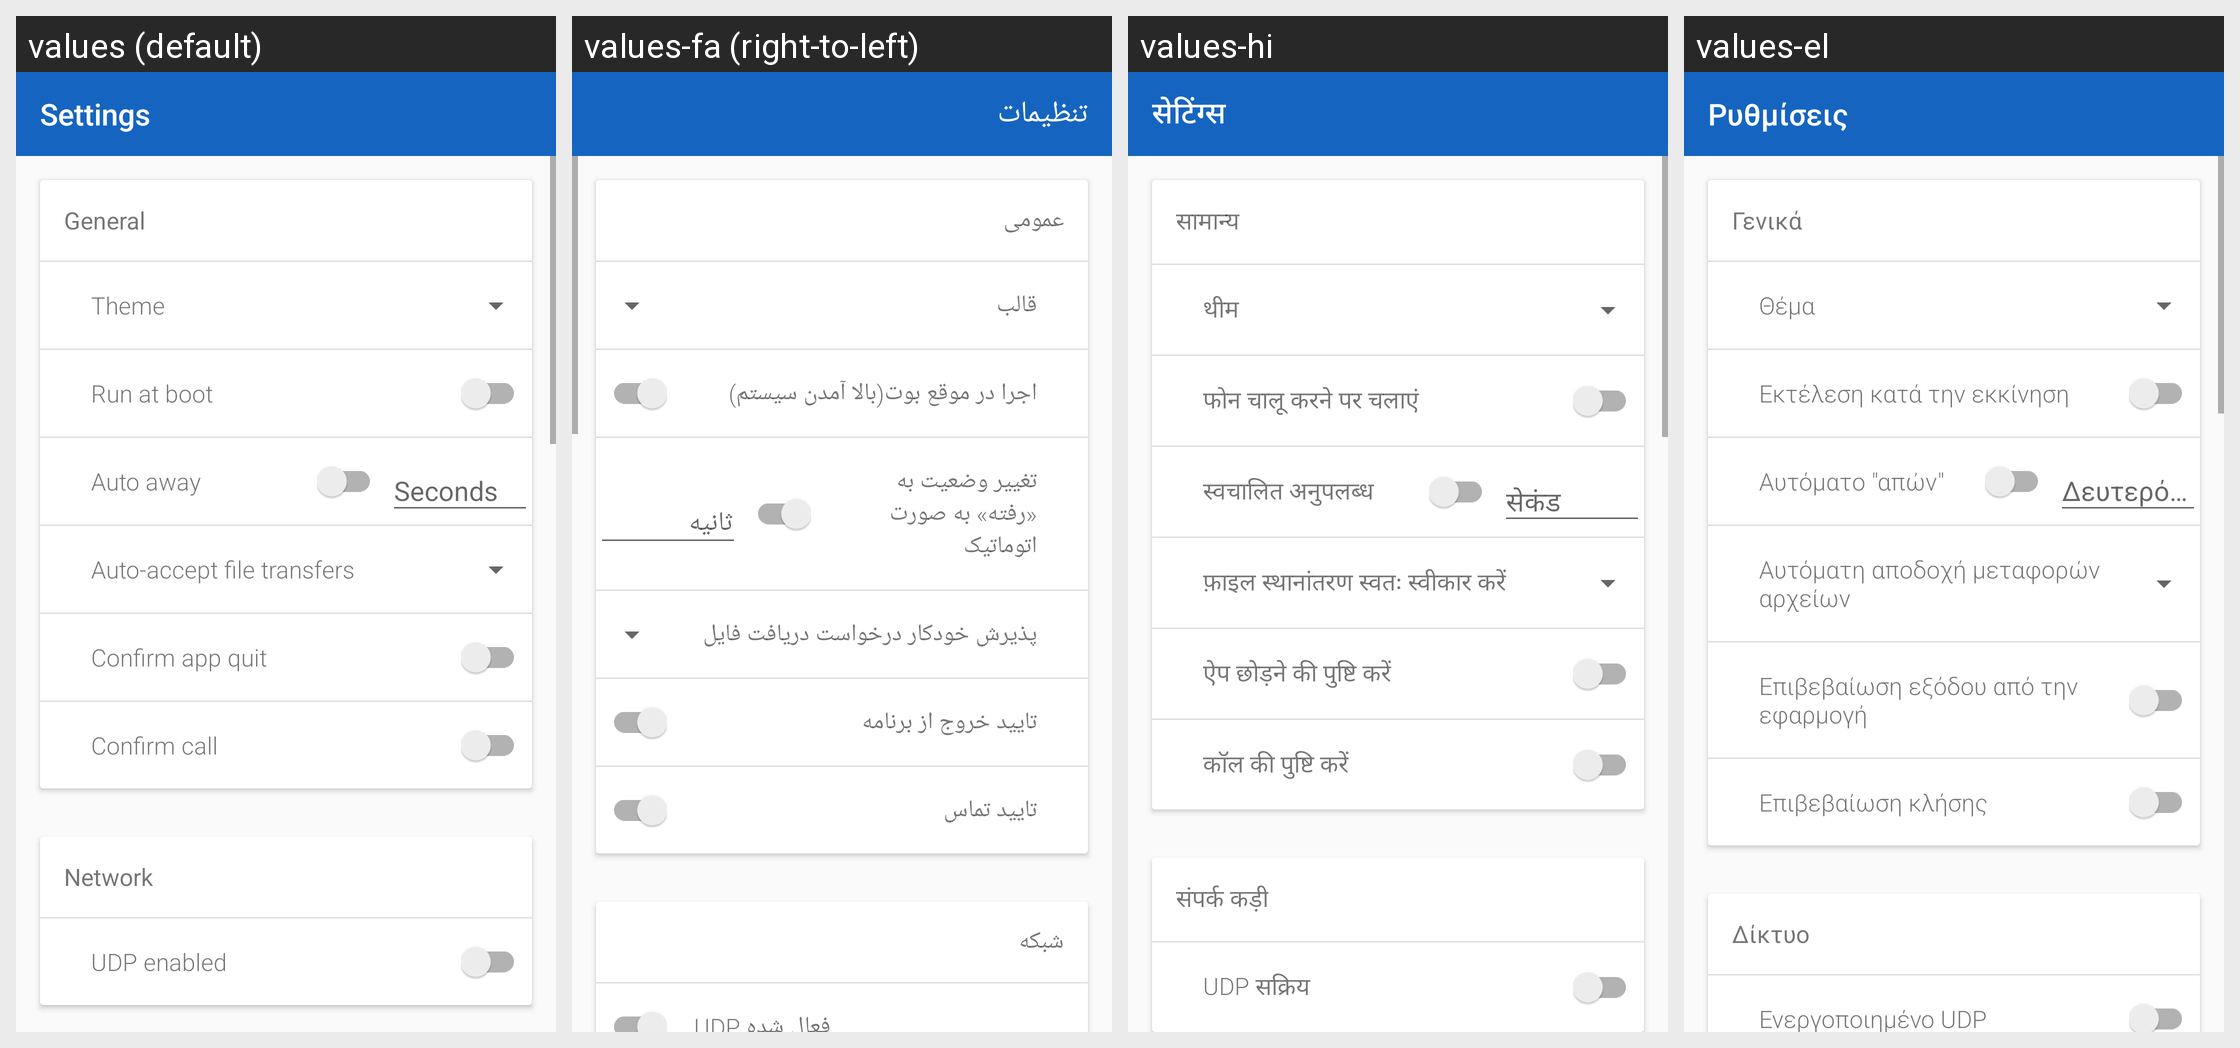

The Android screen above is rendered under several locales of the same app. Produce the string resources it draws, with the default and per-locale values.
Android screen res/layout/fragment_settings.xml rendered under 4 locales, left to right: values (default), values-fa (right-to-left), values-hi, values-el. Device: Nexus 5 (rendered at 1080×1920; each locale shown at half size, 540×960, under a caption strip naming it); theme AppTheme.
Other locales in the repository, not shown: values-ar, values-bg, values-bs, values-cs, values-de, values-es, values-et, values-eu, values-fi, values-fr, values-hr, values-hu, values-hy, values-in, values-is, values-it, values-iw, values-kmr, values-ko, values-lt, values-nb-rNO, values-nl, values-ny, values-pl, values-pt, values-pt-rBR, values-ro, values-ru, values-sk, values-sr, values-sv, values-tr, values-uk, values-ur, values-uz, values-zh-rCN, values-zh-rTW.
Strings drawn on this screen, with the default value and each locale's value (text and hints the layout hard-codes, and strings that could not be matched under every locale, appear in the picture but are not listed):

settings
  values: Settings
  values-fa: تنظیمات
  values-hi: सेटिंग्स
  values-el: Ρυθμίσεις

pref_heading_general
  values: General
  values-fa: عمومی
  values-hi: सामान्य
  values-el: Γενικά

pref_heading_theme
  values: Theme
  values-fa: قالب
  values-hi: थीम
  values-el: Θέμα

pref_run_at_startup
  values: Run at boot
  values-fa: اجرا در موقع بوت(بالا آمدن سیستم)
  values-hi: फोन चालू करने पर चलाएं
  values-el: Εκτέλεση κατά την εκκίνηση

pref_auto_away
  values: Auto away
  values-fa: تغییر وضعیت به «رفته» به صورت اتوماتیک
  values-hi: स्वचालित अनुपलब्ध
  values-el: Αυτόματο "απών"

seconds
  values: Seconds
  values-fa: ثانیه
  values-hi: सेकंड
  values-el: Δευτερόλεπτα

pref_heading_ft_auto_accept
  values: Auto-accept file transfers
  values-fa: پذیرش خودکار درخواست دریافت فایل
  values-hi: फ़ाइल स्थानांतरण स्वतः स्वीकार करें
  values-el: Αυτόματη αποδοχή μεταφορών αρχείων

pref_confirm_quitting
  values: Confirm app quit
  values-fa: تایید خروج از برنامه
  values-hi: ऐप छोड़ने की पुष्टि करें
  values-el: Επιβεβαίωση εξόδου από την εφαρμογή

pref_confirm_calling
  values: Confirm call
  values-fa: تایید تماس
  values-hi: कॉल की पुष्टि करें
  values-el: Επιβεβαίωση κλήσης

pref_heading_network
  values: Network
  values-fa: شبکه
  values-hi: संपर्क कड़ी
  values-el: Δίκτυο

pref_udp_enabled
  values: UDP enabled
  values-fa: UDP فعال شده
  values-hi: UDP सक्रिय
  values-el: Ενεργοποιημένο UDP
